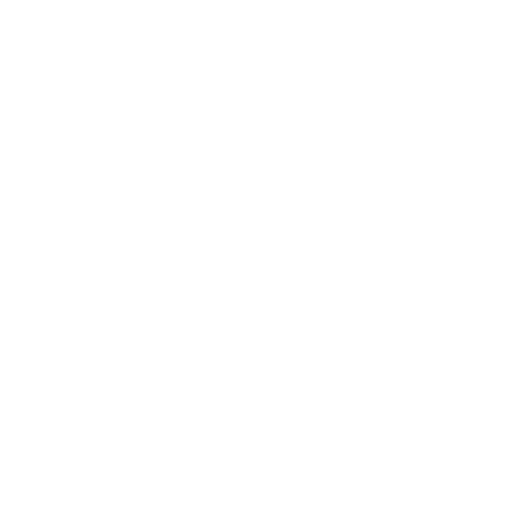
t = 0.00 s
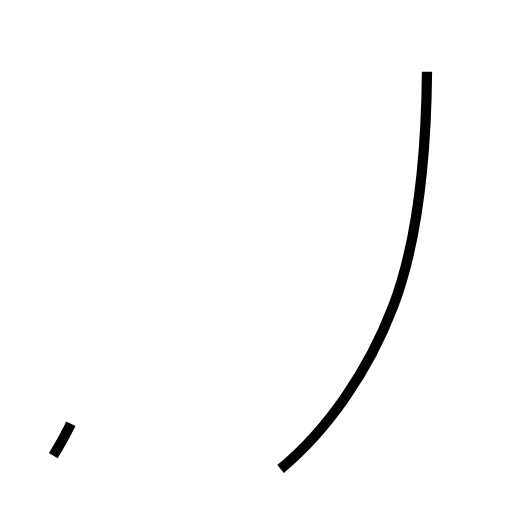
t = 1.39 s
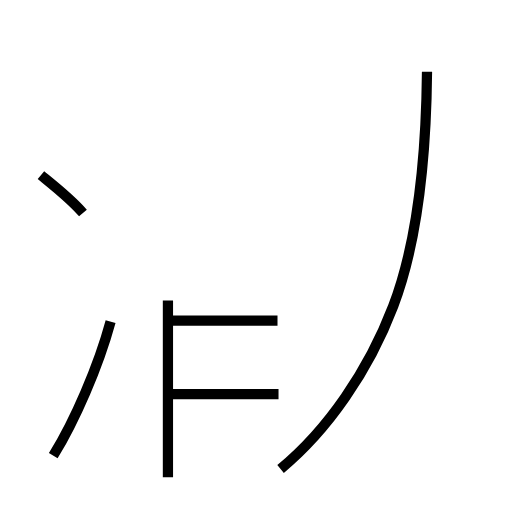
t = 3.03 s
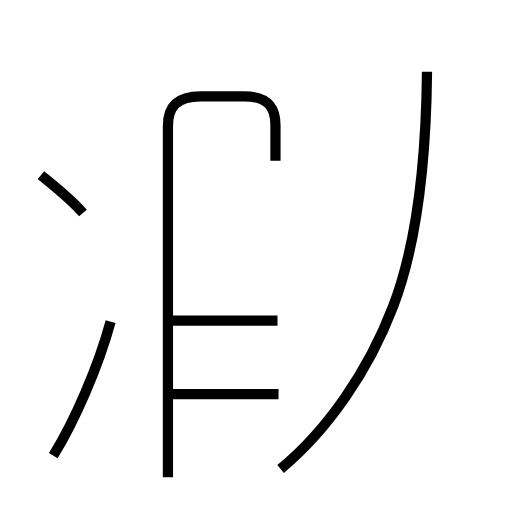
t = 4.07 s
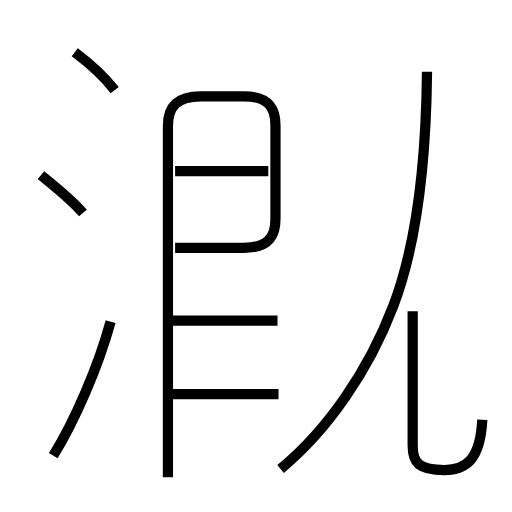
t = 5.76 s
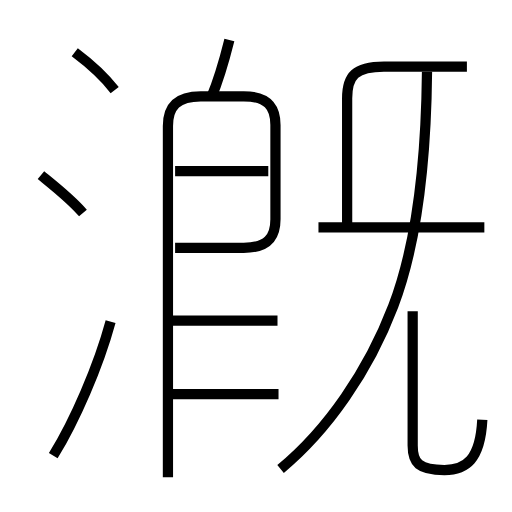
t = 7.21 s

The animated SVG that drew these frames (rendered in a browser with its animation timeline set to each time). Animation: 12 SMIL elements (animate=12); one cycle of 7.21 s.

<?xml version='1.0' encoding='utf-8'?>
<svg viewBox="0.0 -6.0 50.0 50.0" version="1.1" xmlns="http://www.w3.org/2000/svg"><rect x="-1000" y="-1000" width="2000" height="2000" stroke="white" fill="white" /><g style="fill:none;stroke:#000000;stroke-width:1"><path d="M 27.4 1.8 C 32.0 -2.0 36.0 -7.8 38.4 -14.1 C 40.5 -19.6 41.6 -27.0 41.7 -37.0 " transform="translate(0.0 38.0)" stroke-dasharray="42.79049060645921" stroke-dashoffset="42.79049060645921"><animate attributeName="stroke-dashoffset" from="42.79049060645921" to="0" dur="1.2837147181937762s" begin="0s" fill="freeze" /></path><path d="M 5.2 0.5 C 7.3 -2.9 9.6 -8.2 10.8 -12.6 " transform="translate(0.0 38.0)" stroke-dasharray="14.287769544241664" stroke-dashoffset="14.287769544241664"><animate attributeName="stroke-dashoffset" from="14.287769544241664" to="0" dur="0.4286330863272499s" begin="1.2837147181937762s" fill="freeze" /></path><path d="M 27.2 -5.5 L 16.5 -5.5 " transform="translate(0.0 38.0)" stroke-dasharray="10.7" stroke-dashoffset="10.7"><animate attributeName="stroke-dashoffset" from="10.7" to="0" dur="0.32099999999999995s" begin="1.712347804521026s" fill="freeze" /></path><path d="M 8.1 -23.2 C 6.9 -24.6 5.1 -26.0 4.0 -26.9 " transform="translate(0.0 38.0)" stroke-dasharray="5.530145808110436" stroke-dashoffset="5.530145808110436"><animate attributeName="stroke-dashoffset" from="5.530145808110436" to="0" dur="0.16590437424331309s" begin="2.033347804521026s" fill="freeze" /></path><path d="M 27.1 -12.7 L 16.6 -12.7 " transform="translate(0.0 38.0)" stroke-dasharray="10.5" stroke-dashoffset="10.5"><animate attributeName="stroke-dashoffset" from="10.5" to="0" dur="0.315s" begin="2.199252178764339s" fill="freeze" /></path><path d="M 16.4 2.6 L 16.4 -31.7 C 16.4 -33.6 17.3 -34.6 19.6 -34.6 L 23.8 -34.6 C 26.1 -34.6 26.9 -33.6 26.9 -31.8 L 26.9 -22.6 C 26.9 -20.8 26.1 -19.8 23.8 -19.8 L 17.1 -19.8 " transform="translate(0.0 38.0)" stroke-dasharray="69.04137585244538" stroke-dashoffset="69.04137585244538"><animate attributeName="stroke-dashoffset" from="69.04137585244538" to="0" dur="2.0712412755733616s" begin="2.514252178764339s" fill="freeze" /></path><path d="M 11.2 -35.2 C 10.2 -36.5 8.5 -38.0 7.3 -38.9 " transform="translate(0.0 38.0)" stroke-dasharray="5.389574209665458" stroke-dashoffset="5.389574209665458"><animate attributeName="stroke-dashoffset" from="5.389574209665458" to="0" dur="0.16168722628996374s" begin="4.5854934543377s" fill="freeze" /></path><path d="M 26.2 -27.3 L 17.1 -27.3 " transform="translate(0.0 38.0)" stroke-dasharray="9.099999999999998" stroke-dashoffset="9.099999999999998"><animate attributeName="stroke-dashoffset" from="9.099999999999998" to="0" dur="0.2729999999999999s" begin="4.747180680627664s" fill="freeze" /></path><path d="M 47.1 -3.0 C 46.9 0.9 45.5 1.9 43.4 1.9 C 40.9 1.9 40.3 1.2 40.3 -0.5 L 40.3 -13.6 " transform="translate(0.0 38.0)" stroke-dasharray="24.685719219884625" stroke-dashoffset="24.685719219884625"><animate attributeName="stroke-dashoffset" from="24.685719219884625" to="0" dur="0.7405715765965387s" begin="5.020180680627663s" fill="freeze" /></path><path d="M 20.6 -34.4 C 21.4 -36.3 21.9 -38.1 22.4 -40.1 " transform="translate(0.0 38.0)" stroke-dasharray="5.983806315022984" stroke-dashoffset="5.983806315022984"><animate attributeName="stroke-dashoffset" from="5.983806315022984" to="0" dur="0.1795141894506895s" begin="5.760752257224202s" fill="freeze" /></path><path d="M 47.3 -21.8 L 31.1 -21.8 " transform="translate(0.0 38.0)" stroke-dasharray="16.199999999999996" stroke-dashoffset="16.199999999999996"><animate attributeName="stroke-dashoffset" from="16.199999999999996" to="0" dur="0.4859999999999999s" begin="5.940266446674891s" fill="freeze" /></path><path d="M 33.9 -22.1 L 33.9 -34.4 C 33.9 -36.6 34.7 -37.5 37.5 -37.5 L 45.6 -37.5" transform="translate(0.0 38.0)" stroke-dasharray="25.971071433185607" stroke-dashoffset="25.971071433185607"><animate attributeName="stroke-dashoffset" from="25.971071433185607" to="0" dur="0.7791321429955682s" begin="6.426266446674891s" fill="freeze" /></path></g></svg>
